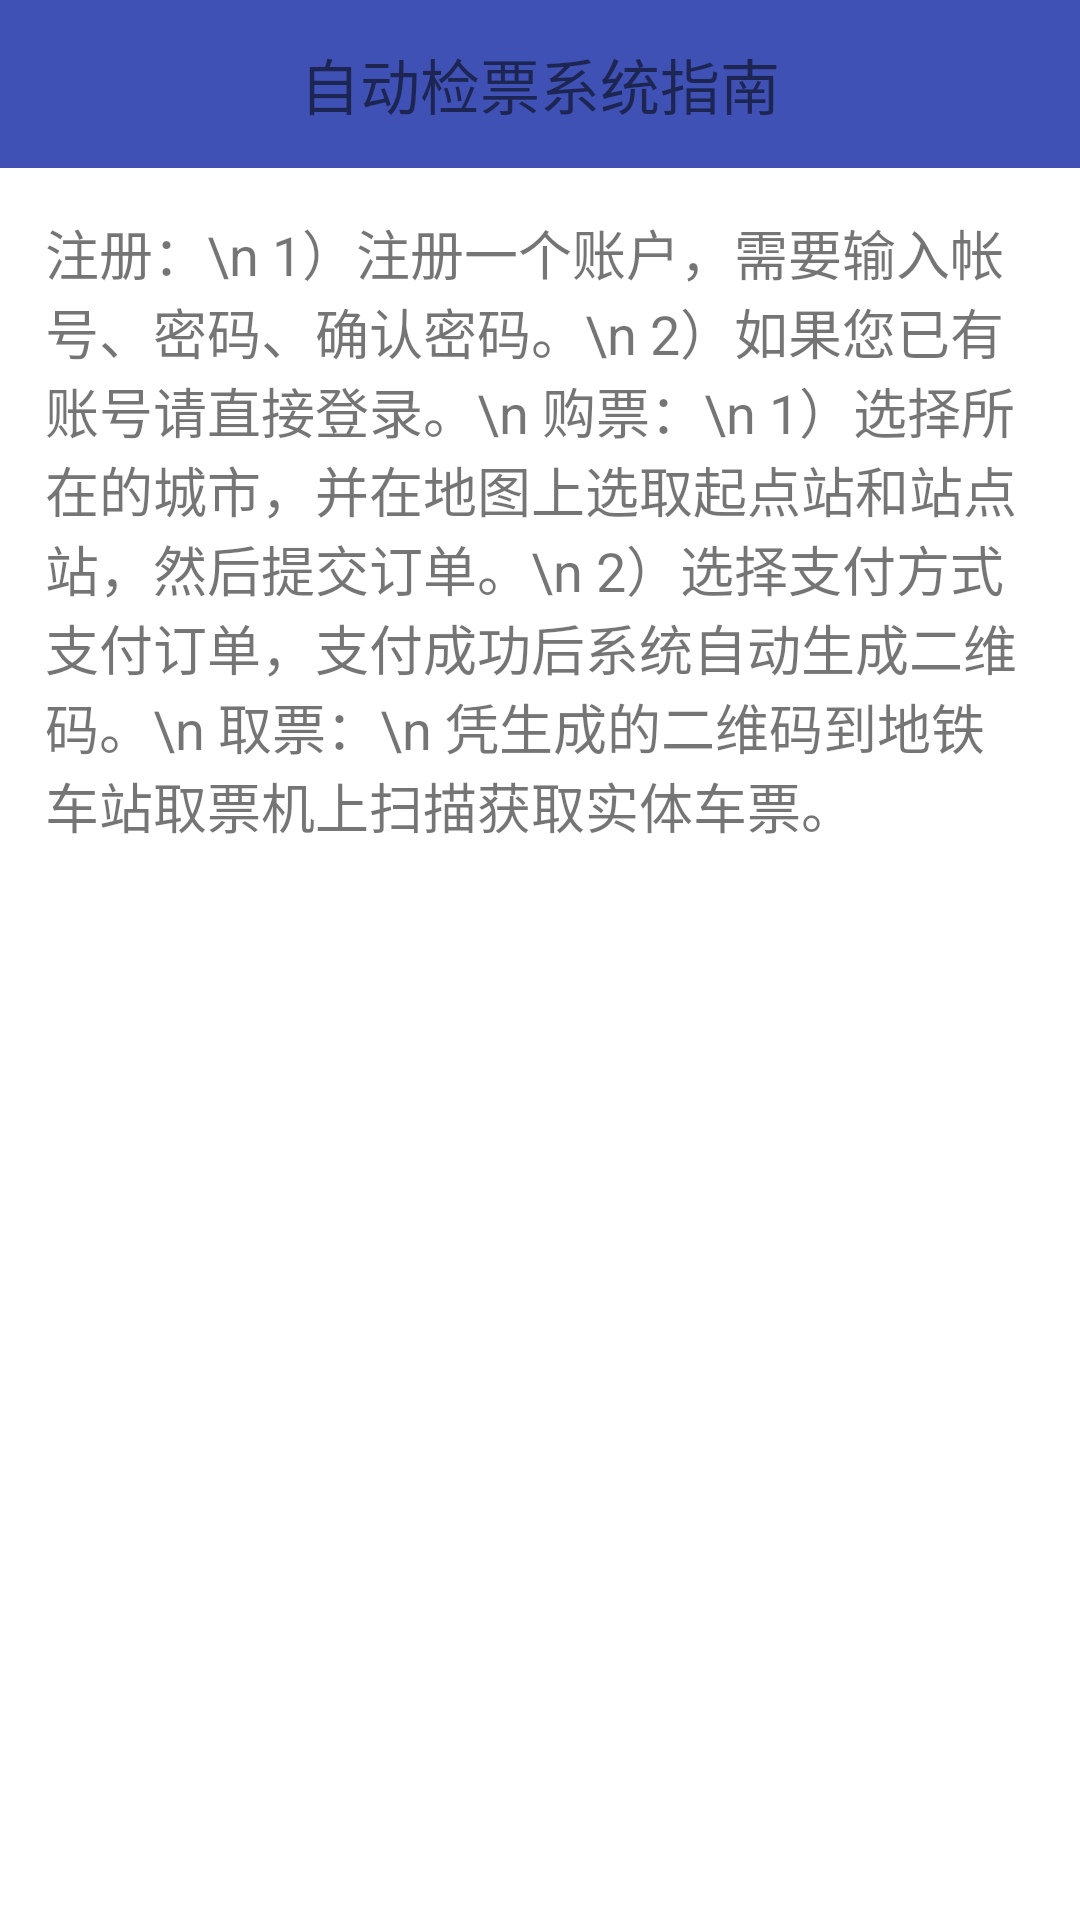

This screen was rendered from an Android layout file. Write that file and the resources it references.
<!-- AndroidManifest.xml: application theme AppTheme -->
<!-- res/layout/activity_checkticket.xml -->
<?xml version="1.0" encoding="utf-8"?>
<LinearLayout xmlns:android="http://schemas.android.com/apk/res/android"
    android:layout_width="match_parent"
    android:layout_height="match_parent"
    android:background="@color/white"
    android:orientation="vertical"
    >

    <android.support.v7.widget.Toolbar
        android:id="@+id/toolbar"
        android:layout_width="match_parent"
        android:layout_height="wrap_content"
        android:background="?attr/colorPrimary"
        android:minHeight="?attr/actionBarSize"
        >
        <TextView
            android:layout_width="wrap_content"
            android:layout_height="wrap_content"
            android:text="自动检票系统指南"
            android:textSize="20sp"
            android:layout_gravity="center"/>
    </android.support.v7.widget.Toolbar>

    <ScrollView
        android:layout_width="match_parent"
        android:layout_height="match_parent">
        <TextView
            android:layout_width="match_parent"
            android:layout_height="match_parent"
            android:padding="15dp"
            android:textSize="18sp"
            android:text="注册：\n
1）注册一个账户，需要输入帐号、密码、确认密码。\n
2）如果您已有账号请直接登录。\n
购票：\n
1）选择所在的城市，并在地图上选取起点站和站点站，然后提交订单。\n
2）选择支付方式支付订单，支付成功后系统自动生成二维码。\n
取票：\n
凭生成的二维码到地铁车站取票机上扫描获取实体车票。"/>
    </ScrollView>
</LinearLayout>
<!-- resources referenced by this layout -->
<resources>
  <color name="white">#ffffff</color>
  <style name="AppTheme" parent="Theme.AppCompat.Light.NoActionBar">
          
          <item name="colorPrimary">@color/colorPrimary</item>
          <item name="colorPrimaryDark">@color/colorPrimaryDark</item>
          <item name="colorAccent">@color/colorAccent</item>
      </style>
  <color name="colorPrimary">#3F51B5</color>
  <color name="colorPrimaryDark">#303F9F</color>
  <color name="colorAccent">#FF4081</color>
</resources>
